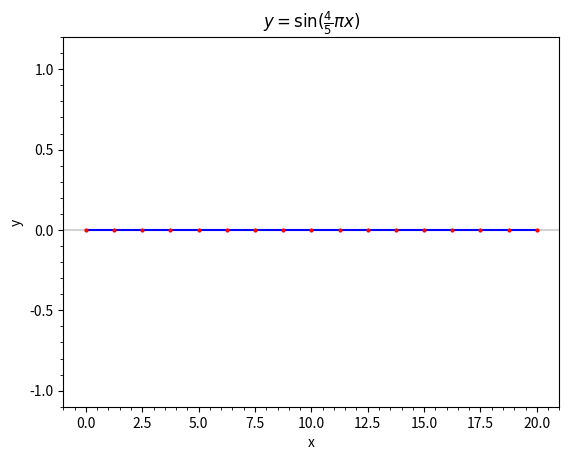

Recreate this plot in Python.
#!/usr/bin/env python3
# nyquist_known.py

import matplotlib.pyplot as plt
import numpy as np

from matplotlib.ticker import AutoMinorLocator


def plot(ax):
    a = 0
    b = 20
    # TODO: Adjust the number of samples (16, 15, 17, 31, 32, 33)
    num_samples = 16

    x = np.linspace(a, b, num_samples + 1)
    print(x.shape)
    print(x)
    y = np.sin(4 / 5 * np.pi * x)

    ax.set_title(r"$y = \sin(\frac{4}{5} \pi x )$")
    ax.set_xlabel("x")
    ax.set_ylabel("y")
    ax.set_ylim(-1.1, 1.2)

    ax.axhline(y=0.0, color="lightgray")

    ax.plot(x, y, color='blue', linestyle='solid', marker='o',
            markerfacecolor='red', markersize=2, markeredgecolor='red')

    ax.xaxis.set_minor_locator(AutoMinorLocator())
    ax.yaxis.set_minor_locator(AutoMinorLocator())


def main():
    fig = plt.figure()
    gs = fig.add_gridspec(1, 1)

    ax = fig.add_subplot(gs[0, 0])
    plot(ax)

    plt.show()


if __name__ == "__main__":
    main()
